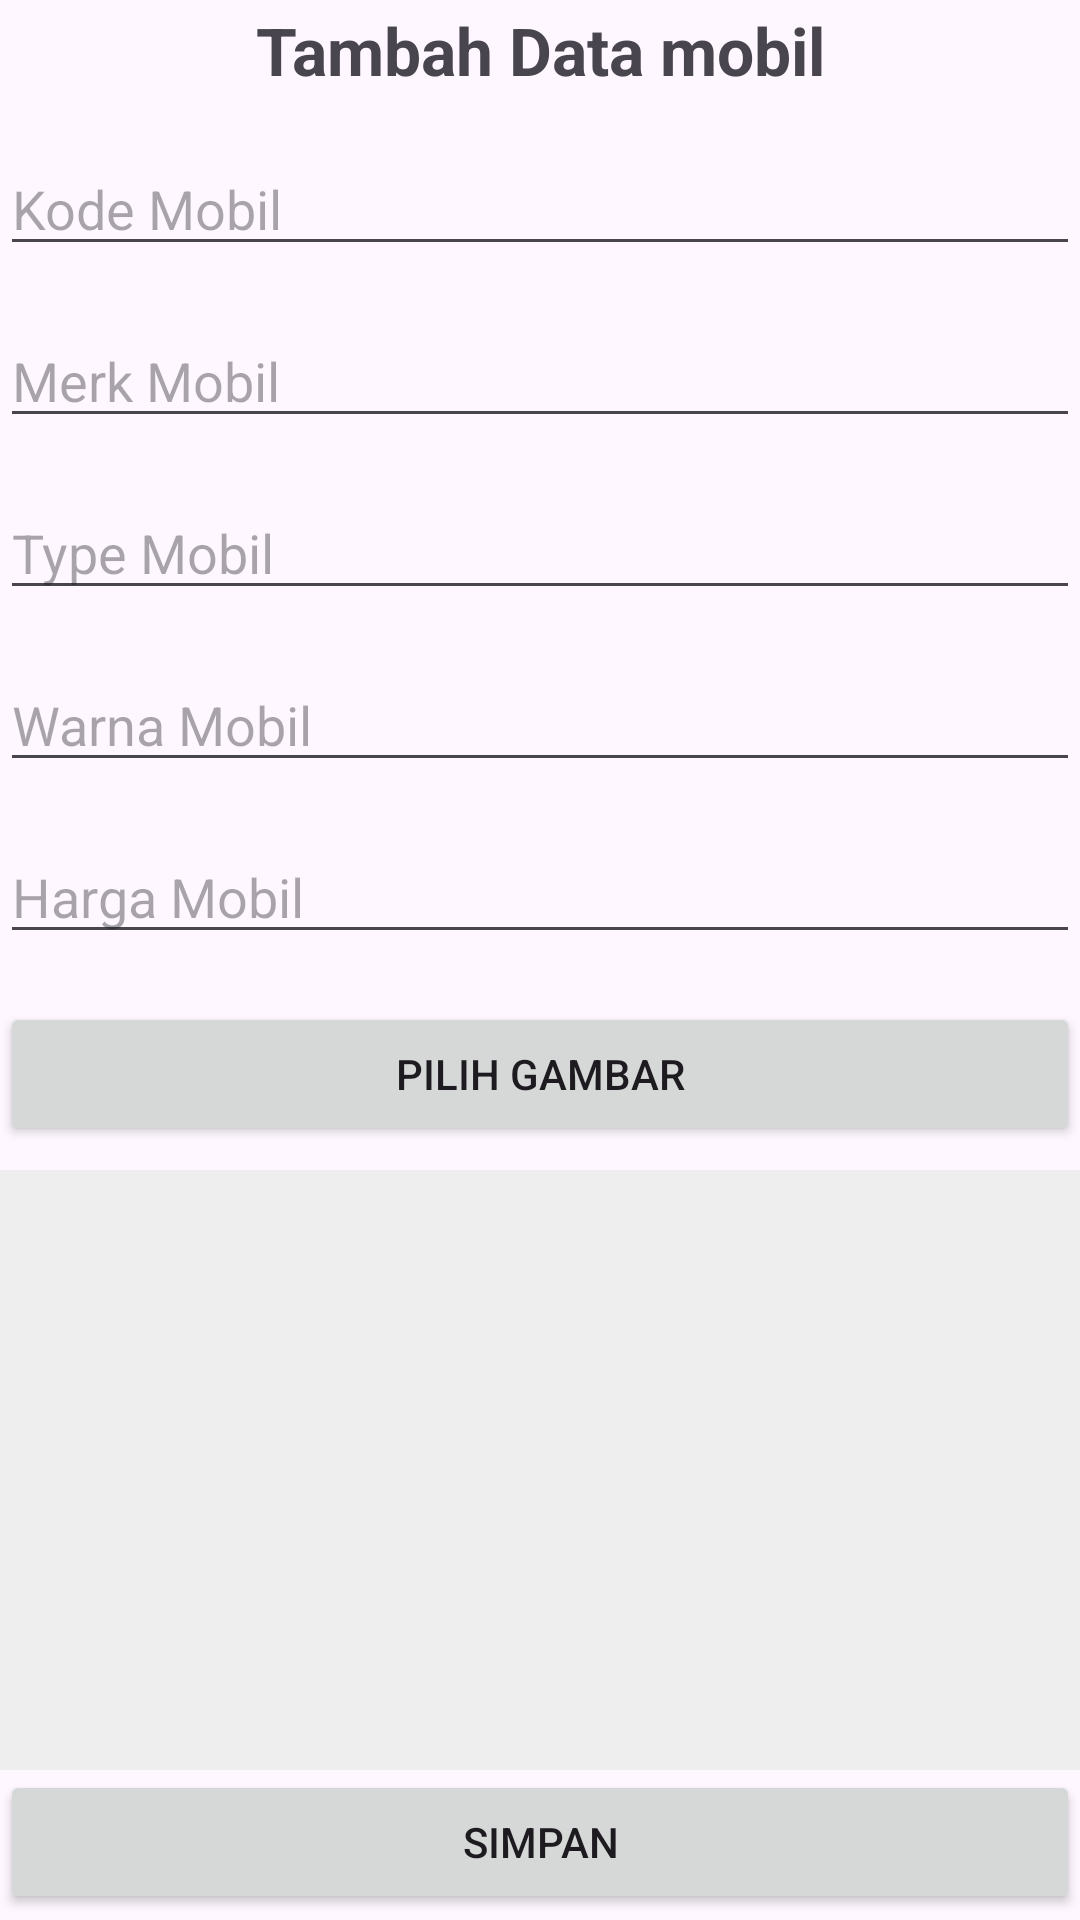

Reconstruct the res/layout file that produces this screen, plus the resources it refers to.
<!-- AndroidManifest.xml: application theme Theme.Penjualanmobilkotlin -->
<!-- res/layout/activity_tambah_mobil.xml -->
<LinearLayout xmlns:android="http://schemas.android.com/apk/res/android"
    android:layout_width="match_parent"
    android:layout_height="match_parent"
    android:gravity="center"
    android:orientation="vertical">

    <TextView
        android:layout_width="match_parent"
        android:layout_height="wrap_content"
        android:layout_marginBottom="16dp"
        android:text="Tambah Data mobil"
        android:textAlignment="center"
        android:textSize="22sp"
        android:textStyle="bold" />

    <EditText
        android:id="@+id/editkode"
        android:hint="Kode Mobil"
        android:layout_width="match_parent"
        android:layout_height="wrap_content"
        android:inputType="text"
        android:layout_marginBottom="16dp"/>
    <EditText
        android:id="@+id/editmerk"
        android:inputType="text"
        android:hint="Merk Mobil"
        android:layout_width="match_parent"
        android:layout_height="wrap_content"
        android:layout_marginBottom="16dp"/>

    <EditText
        android:id="@+id/edittype"
        android:hint="Type Mobil"
        android:inputType="text"
        android:layout_width="match_parent"
        android:layout_height="wrap_content"
        android:layout_marginBottom="16dp"/>
    <EditText
        android:id="@+id/editwarna"
        android:hint="Warna Mobil"
        android:inputType="text"
        android:layout_width="match_parent"
        android:layout_height="wrap_content"
        android:layout_marginBottom="16dp"/>
    <EditText
        android:id="@+id/editharga"
        android:hint="Harga Mobil"
        android:layout_width="match_parent"
        android:layout_height="wrap_content"
        android:inputType="number"
        android:layout_marginBottom="16dp"/>
    <Button
        android:id="@+id/tombolpilihgambar"
        android:text="Pilih Gambar"
        android:layout_width="match_parent"
        android:layout_height="wrap_content" />

    <ImageView
        android:id="@+id/imagepreview"
        android:layout_width="match_parent"
        android:layout_height="200dp"
        android:layout_marginTop="8dp"
        android:scaleType="centerCrop"
        android:background="#EEE" />

    <Button
        android:id="@+id/tombolsimpan"
        android:layout_width="match_parent"
        android:layout_height="wrap_content"
        android:text="Simpan" />
</LinearLayout>
<!-- resources referenced by this layout -->
<resources>
  <style name="Theme.Penjualanmobilkotlin" parent="Base.Theme.Penjualanmobilkotlin" />
  <style name="Base.Theme.Penjualanmobilkotlin" parent="Theme.Material3.DayNight.NoActionBar">
          
          
      </style>
</resources>
